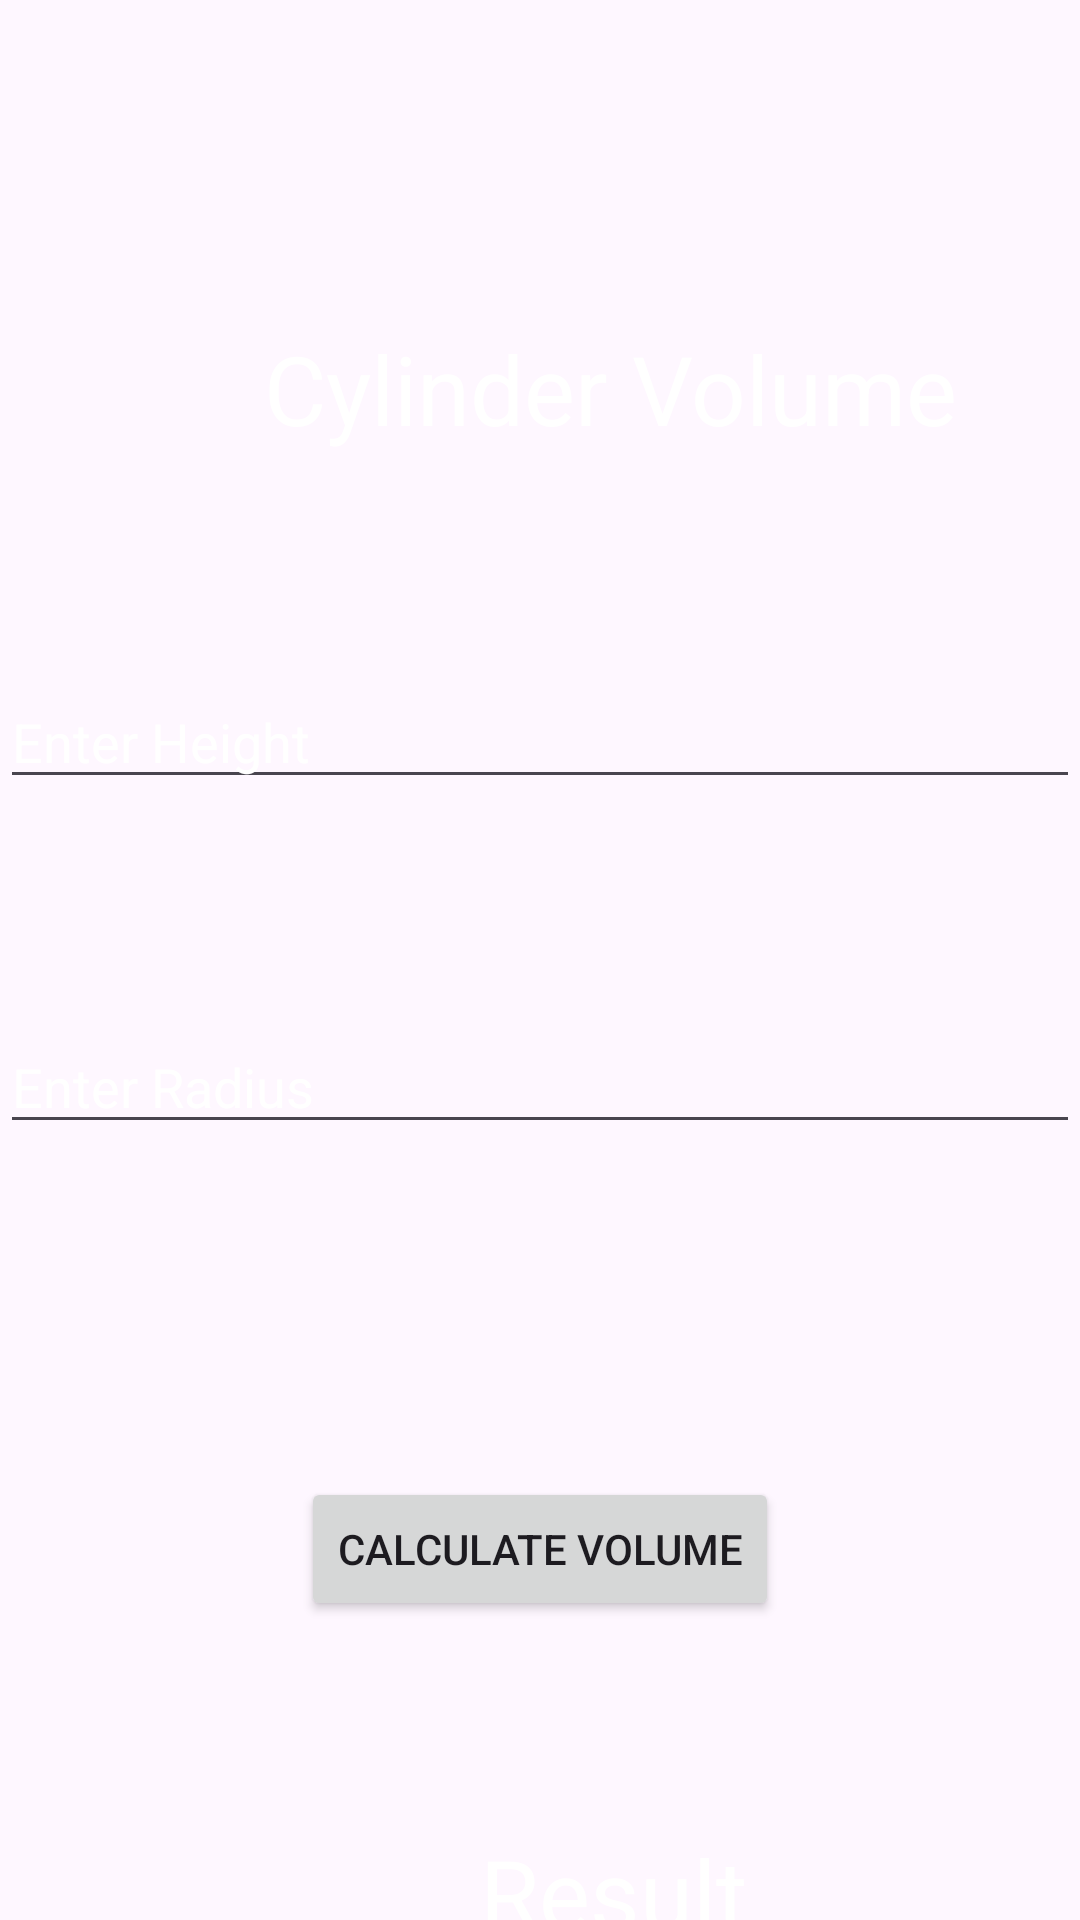

Write the Android layout XML for this screen, with the resource values it uses.
<!-- AndroidManifest.xml: application theme Theme.Volume_calculator -->
<!-- res/layout/activity_cylinder.xml -->
<?xml version="1.0" encoding="utf-8"?>
<androidx.constraintlayout.widget.ConstraintLayout xmlns:android="http://schemas.android.com/apk/res/android"
    xmlns:app="http://schemas.android.com/apk/res-auto"
    xmlns:tools="http://schemas.android.com/tools"
    android:id="@+id/main"
    android:layout_width="match_parent"
    android:layout_height="match_parent"
    android:background="@drawable/back2"
    tools:context=".activity_cylinder">

    <TextView
        android:id="@+id/textView_cylinder"
        android:layout_width="wrap_content"
        android:layout_height="wrap_content"
        android:layout_marginStart="88dp"
        android:layout_marginTop="108dp"
        android:gravity="center"
        android:text="Cylinder Volume"
        android:textColor="@color/white"
        android:textSize="32sp"
        app:layout_constraintStart_toStartOf="parent"
        app:layout_constraintTop_toTopOf="parent" />


    <EditText
        android:id="@+id/cylinder_edit_txt"
        android:layout_width="0dp"
        android:layout_height="wrap_content"
        android:layout_marginTop="340dp"
        android:hint="Enter Radius"
        android:textColor="@color/white"
        android:textColorHint="@color/white"
        app:layout_constraintEnd_toEndOf="parent"
        app:layout_constraintHorizontal_bias="0.0"
        app:layout_constraintStart_toStartOf="parent"
        app:layout_constraintTop_toTopOf="parent" />

    <EditText
        android:id="@+id/editText_height"
        android:layout_width="0dp"
        android:layout_height="wrap_content"
        android:layout_marginTop="72dp"
        android:layout_marginBottom="72dp"
        android:textColor="@color/white"
        android:hint="Enter Height"
        android:textColorHint="@color/white"
        app:layout_constraintBottom_toTopOf="@+id/cylinder_edit_txt"
        app:layout_constraintEnd_toEndOf="parent"
        app:layout_constraintStart_toStartOf="parent"
        app:layout_constraintTop_toBottomOf="@+id/textView_cylinder" />

    <TextView
        android:id="@+id/textView_vol"
        android:layout_width="wrap_content"
        android:layout_height="wrap_content"
        android:layout_marginStart="160dp"
        android:layout_marginTop="228dp"
        android:text="Result"
        android:textColor="@color/white"
        android:textSize="32sp"
        app:layout_constraintStart_toStartOf="parent"
        app:layout_constraintTop_toBottomOf="@+id/cylinder_edit_txt" />

    <Button
        android:id="@+id/button"
        android:layout_width="wrap_content"
        android:layout_height="wrap_content"
        android:layout_marginBottom="69dp"
        android:text="Calculate volume"
        app:layout_constraintBottom_toTopOf="@+id/textView_vol"
        app:layout_constraintEnd_toEndOf="parent"
        app:layout_constraintStart_toStartOf="parent" />


</androidx.constraintlayout.widget.ConstraintLayout>
<!-- resources referenced by this layout -->
<resources>
  <style name="Theme.Volume_calculator" parent="Base.Theme.Volume_calculator" />
  <style name="Base.Theme.Volume_calculator" parent="Theme.Material3.DayNight.NoActionBar">
          
          
      </style>
  <!-- not gathered from this repository: default colours our renderer supplied (Android Studio template values) -->
  <color name="white">#FFFFFFFF</color>
</resources>
